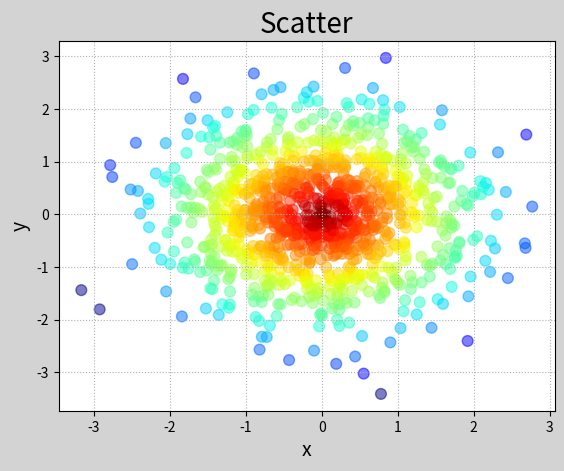

This figure's Python source:
# -*- coding: utf-8 -*-
from __future__ import unicode_literals
import numpy as np
import matplotlib.pyplot as mp
n = 1000
x = np.random.normal(0, 1, n)
y = np.random.normal(0, 1, n)
d = np.sqrt(x ** 2 + y ** 2)
mp.figure('Scatter', facecolor='lightgray')
mp.title('Scatter', fontsize=20)
mp.xlabel('x', fontsize=14)
mp.ylabel('y', fontsize=14)
mp.tick_params(labelsize=10)
mp.grid(linestyle=':')
mp.scatter(x, y, s=60, c=d, cmap='jet_r', alpha=0.5,
           marker='o')
mp.show()
